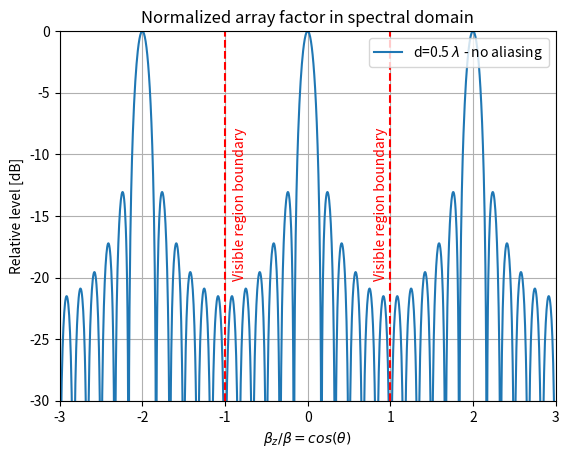
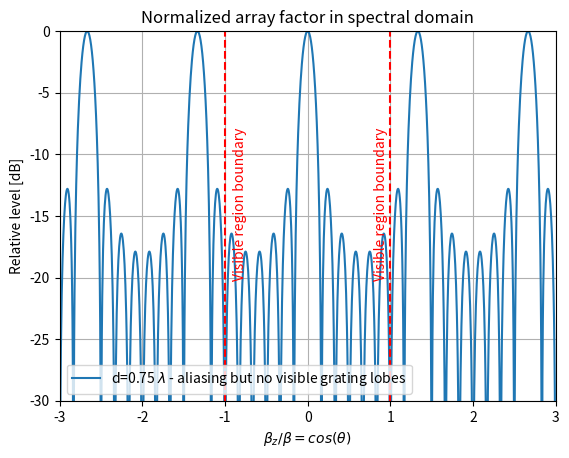
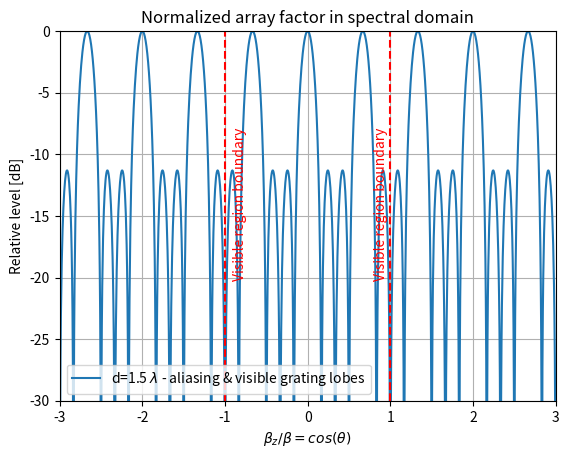
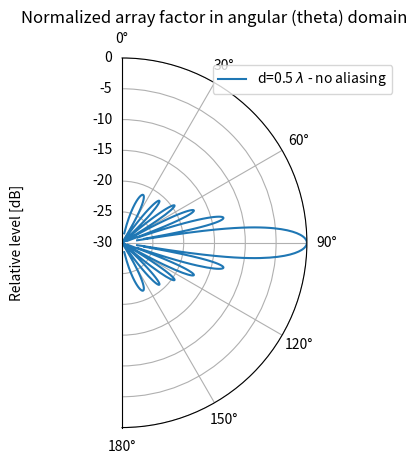
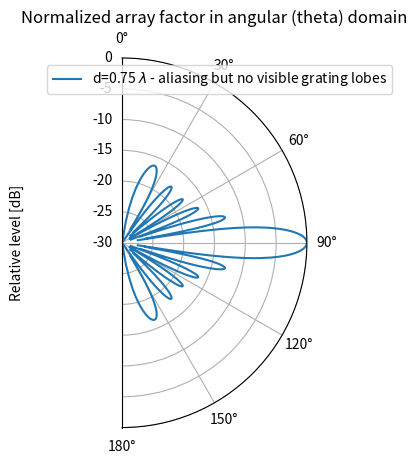
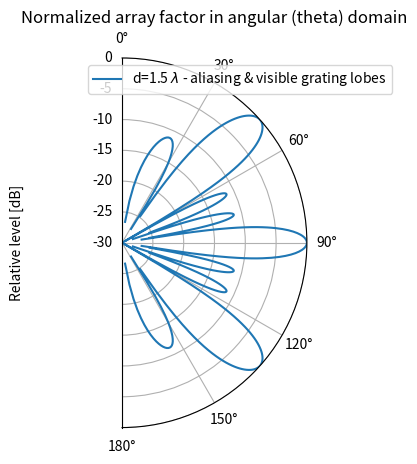

Recreate these plots in Python, in order.
# *********************************************
# Aliasing in spectral domain - grating lobes
# *********************************************
# Ericsson Nikola Tesla
# DSP Hackaton 2021
# 
# We observe the effect of aliasing, which occurs when the line source
# distance is larger than \lambda/2. In that case the spectral images from
# discretization come into visible region and grating lobes would occur at
# some angles. The "safest" direction from aliasing is the broadside one 
# and it tolerates the distances of up to \lambda.

# In this example we fix the array total length to 6*\lambda.We reduce the
# number of elements from 12 (Nyquist distance \lambda/2) to 8 and 4 and
# observe how the grating lobe arrives into visible region.

# Importing relevant modules
import math
import numpy as np

import matplotlib.pyplot as plt
from scipy import special

# Normalized wavenumber space
# We take range -3:3 so that both visible and invisible ranges are seen
#beta_z/beta = cos(theta)
beta_n=np.linspace(-3,3,num=1201) 

#Setting the array parameters...

L=6 #total array length (normalized to wavelength)
N=np.array([12,8,4]) #numbers of antenna elements
d=np.divide(L,N)# distance between antennas
d1=d [:,np.newaxis]*beta_n*2*np.pi # Auxiliary variable (factor 2*pi is due to normalization!)


#Initialization of array factor fields...
AF = [[None for i in beta_n] for j in d]
AF_dB = [[None for i in beta_n] for j in d]
#The normalized array factor is taken in closed form (Dirichlet function):
for x in range(len(d)):
 AF[x] =special.diric (d1[x],N[x])

AF_dB=20*np.log10(np.abs(AF))

# We plot the array factors for observed cases separately to ensure
# visibility

#plotting case without aliasing
plt.figure(1)
p1=plt.plot(beta_n, AF_dB[0])
plt.legend(['d=0.5 $\lambda$ - no aliasing'])
plt.axvline(x=-1,color='red',linestyle='--',label='Visible range boundary')
plt.axvline(x=1,color='red',linestyle='--',label='Visible range boundary')
plt.text(-0.9,-20,"Visible region boundary",rotation=90,color='red')
plt.text(0.8,-20,"Visible region boundary",rotation=90,color='red')
plt.xlim(min(beta_n), max(beta_n))
plt.ylim(-30, 0)
plt.grid()
plt.title ('Normalized array factor in spectral domain')
plt.xlabel(r'$\beta_z/\beta=cos(\theta)$')
plt.ylabel('Relative level [dB]')

#plotting case with aliasing but not "strong" enough to bring grating lobe
plt.figure(2)
p1=plt.plot(beta_n, AF_dB[1])
plt.legend(['d=0.75 $\lambda$ - aliasing but no visible grating lobes'])
plt.axvline(x=-1,color='red',linestyle='--',label='Visible range boundary')
plt.axvline(x=1,color='red',linestyle='--',label='Visible range boundary')
plt.text(-0.9,-20,"Visible region boundary",rotation=90,color='red')
plt.text(0.8,-20,"Visible region boundary",rotation=90,color='red')
plt.xlim(min(beta_n), max(beta_n))
plt.ylim(-30, 0)
plt.grid()
plt.title ('Normalized array factor in spectral domain')
plt.xlabel(r'$\beta_z/\beta=cos(\theta)$')
plt.ylabel('Relative level [dB]')


#plotting case with aliasing and grating lobe in visible region
plt.figure(3)
p1=plt.plot(beta_n, AF_dB[2])
plt.legend(['d=1.5 $\lambda$ - aliasing & visible grating lobes'])
plt.axvline(x=-1,color='red',linestyle='--',label='Visible range boundary')
plt.axvline(x=1,color='red',linestyle='--',label='Visible range boundary')
plt.text(-0.9,-20,"Visible region boundary",rotation=90,color='red')
plt.text(0.8,-20,"Visible region boundary",rotation=90,color='red')
plt.xlim(min(beta_n), max(beta_n))
plt.ylim(-30, 0)
plt.grid()
plt.title ('Normalized array factor in spectral domain')
plt.xlabel(r'$\beta_z/\beta=cos(\theta)$')
plt.ylabel('Relative level [dB]')


##Extracting the visible region for generation of polar plot
v_min = (np. where(beta_n == -1))[0][0]
v_max = (np. where(beta_n == 1))[0][0]
beta_v=beta_n[v_min:v_max]
AFdB_v=AF_dB[:,v_min:v_max]
theta=np.arccos(beta_v) #Transformation from spectral to angular domain

# Now we plot array factor in polar graph - again separately for each case

# Plotting case without aliasing
fig = plt.figure(4)
ax = fig.add_subplot(111, projection='polar')
ax.set_thetamin(0)
ax.set_thetamax(180)
ax.set_theta_zero_location('N')
ax.set_theta_direction(-1)
ticks = np.linspace(0, np.pi, 7)
ax.set_xticks(ticks)
ax.set_rlim(-30,0)
plt.plot(theta,AFdB_v [0])
plt.legend(['d=0.5 $\lambda$ - no aliasing'])
plt.title ('Normalized array factor in angular (theta) domain')
plt.ylabel('Relative level [dB]')


# Plotting case with aliasing but not "strong" enough to bring grating lobe
fig = plt.figure(5)
ax = fig.add_subplot(111, projection='polar')
ax.set_thetamin(0)
ax.set_thetamax(180)
ax.set_theta_zero_location('N')
ax.set_theta_direction(-1)
ticks = np.linspace(0, np.pi, 7)
ax.set_xticks(ticks)
ax.set_rlim(-30,0)
plt.plot(theta,AFdB_v [1])
plt.legend(['d=0.75 $\lambda$ - aliasing but no visible grating lobes'])
plt.title ('Normalized array factor in angular (theta) domain')
plt.ylabel('Relative level [dB]')


# Plotting case with aliasing and grating lobe in visible region
fig = plt.figure(6)
ax = fig.add_subplot(111, projection='polar')
ax.set_thetamin(0)
ax.set_thetamax(180)
ax.set_theta_zero_location('N')
ax.set_theta_direction(-1)
ticks = np.linspace(0, np.pi, 7)
ax.set_xticks(ticks)
ax.set_rlim(-30,0)
plt.plot(theta,AFdB_v [2])
plt.legend(['d=1.5 $\lambda$ - aliasing & visible grating lobes'])
plt.title ('Normalized array factor in angular (theta) domain')
plt.ylabel('Relative level [dB]')

plt.show()